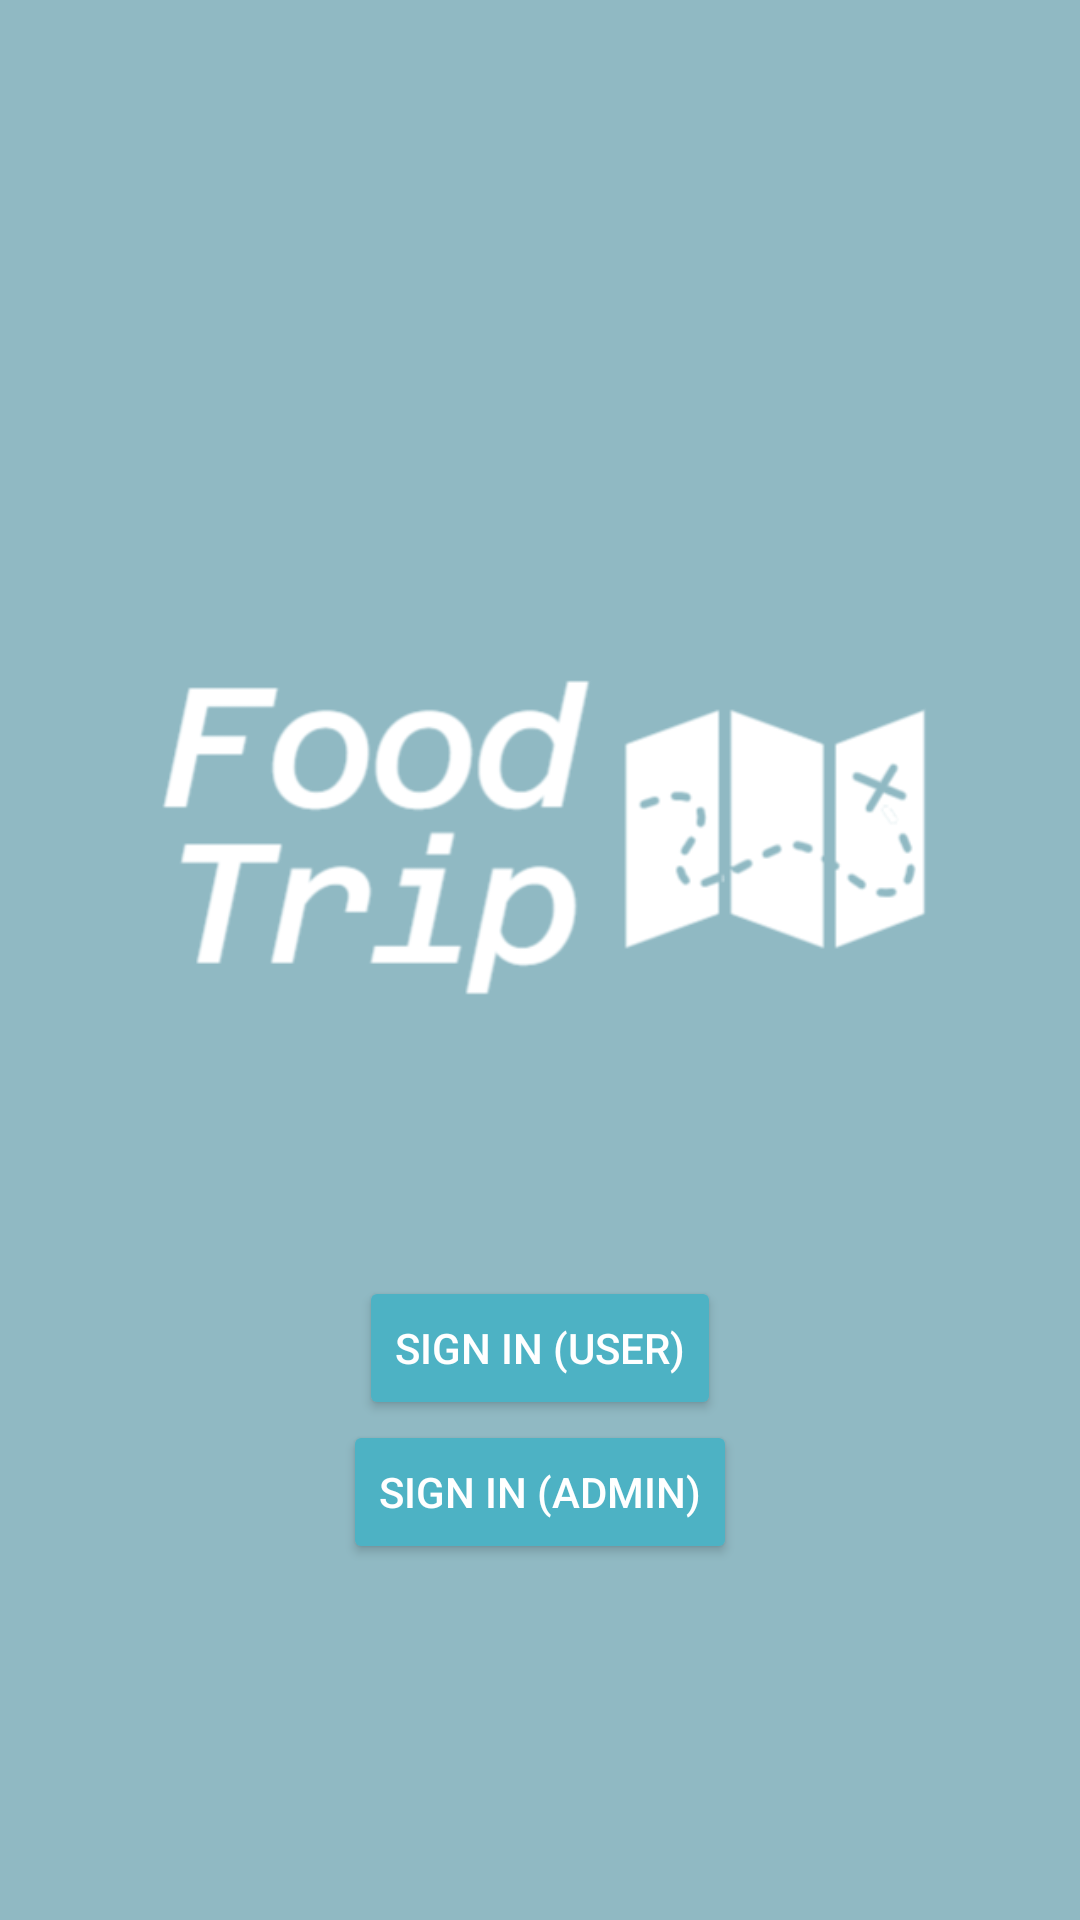

Android layout source for this screen:
<!-- AndroidManifest.xml: application theme Theme.MyApplication -->
<!-- res/layout/activity_login.xml -->
<?xml version="1.0" encoding="utf-8"?>
<androidx.constraintlayout.widget.ConstraintLayout xmlns:android="http://schemas.android.com/apk/res/android"
    xmlns:app="http://schemas.android.com/apk/res-auto"
    xmlns:tools="http://schemas.android.com/tools"
    android:id="@+id/main"
    android:layout_width="match_parent"
    android:layout_height="match_parent"
    tools:context=".LoginActivity">

    <RelativeLayout
        android:layout_width="match_parent"
        android:layout_height="match_parent"
        android:background="#90b9c3">


        <LinearLayout
            android:id="@+id/topLayout"
            android:layout_width="match_parent"
            android:layout_height="wrap_content"
            android:orientation="vertical"
            android:weightSum="3"
            android:padding="0dp"
            android:layout_centerInParent="true"
            android:layout_gravity="center">

            <ImageView
                android:id="@+id/imageView"
                android:layout_width="wrap_content"
                android:layout_height="wrap_content"
                app:srcCompat="@drawable/logo"
                android:layout_weight="1"/>

            <Button
                android:id="@+id/sign_in_button_user"
                android:layout_width="wrap_content"
                android:layout_height="wrap_content"
                android:layout_marginStart="76dp"
                android:text="Sign In (User)"
                android:backgroundTint="#4db2c4"
                android:textColor="@android:color/white"
                android:layout_margin="0dp"
                android:layout_weight="1"
                android:layout_gravity="center"/>

            <Button
                android:id="@+id/sign_in_button_admin"
                android:layout_width="wrap_content"
                android:layout_height="wrap_content"
                android:layout_marginEnd="48dp"
                android:text="Sign In (Admin)"
                android:backgroundTint="#4db2c4"
                android:textColor="@android:color/white"
                android:layout_margin="0dp"
                android:layout_weight="1"
                android:layout_gravity="center"/>
        </LinearLayout>
    </RelativeLayout>
</androidx.constraintlayout.widget.ConstraintLayout>
<!-- resources referenced by this layout -->
<resources>
  <!-- drawable logo: png bitmap (drawable, 27990 bytes) -->
  <style name="Theme.MyApplication" parent="Base.Theme.MyApplication" />
  <style name="Base.Theme.MyApplication" parent="Theme.Material3.DayNight.NoActionBar">
          
          
      </style>
</resources>
